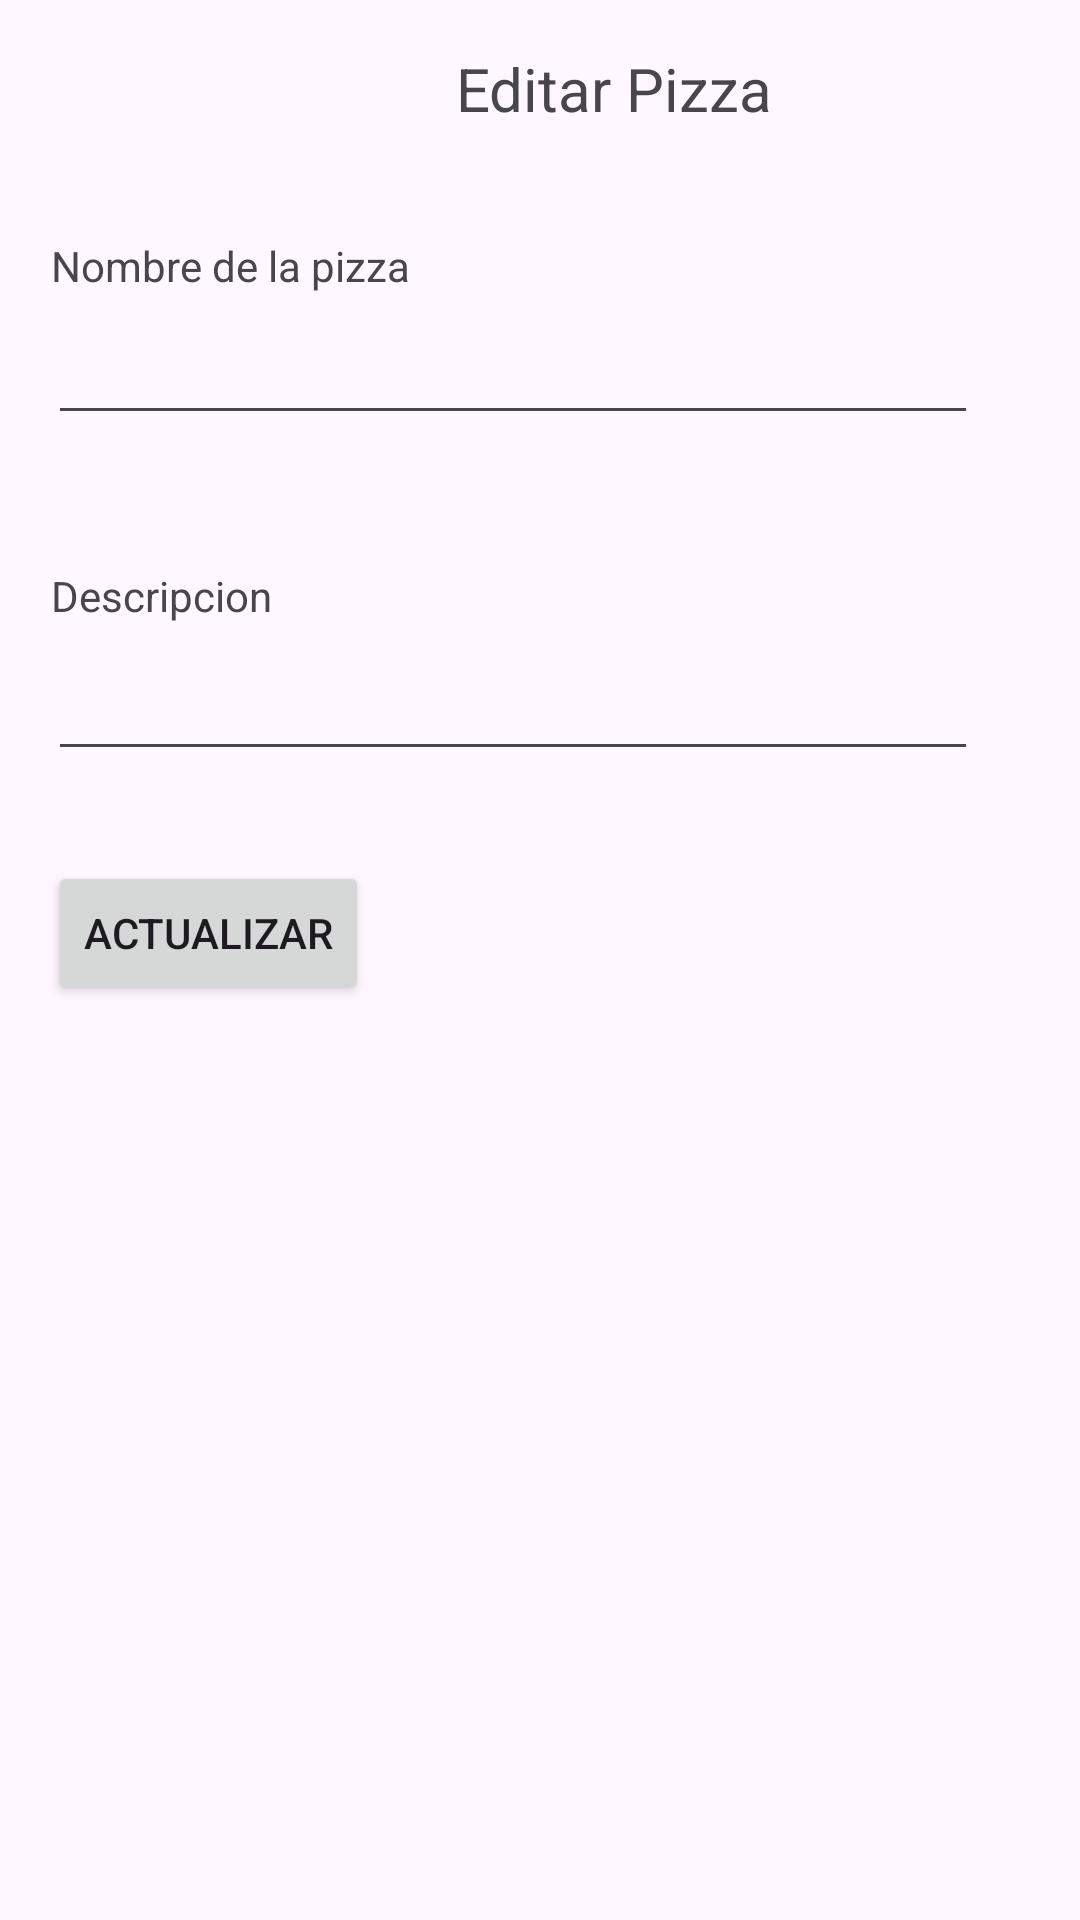

Reconstruct the res/layout file that produces this screen, plus the resources it refers to.
<!-- AndroidManifest.xml: application theme Theme.HolaMundoCrudv1 -->
<!-- res/layout/activity_editar.xml -->
<?xml version="1.0" encoding="utf-8"?>
<androidx.constraintlayout.widget.ConstraintLayout xmlns:android="http://schemas.android.com/apk/res/android"
    xmlns:app="http://schemas.android.com/apk/res-auto"
    xmlns:tools="http://schemas.android.com/tools"
    android:id="@+id/main"
    android:layout_width="match_parent"
    android:layout_height="match_parent"
    tools:context=".activities.EditarActivity">

    <TextView
        android:id="@+id/textView5"
        android:layout_width="wrap_content"
        android:layout_height="wrap_content"
        android:layout_marginStart="152dp"
        android:layout_marginTop="16dp"
        android:text="Editar Pizza"
        android:textSize="20sp"
        app:layout_constraintStart_toStartOf="parent"
        app:layout_constraintTop_toTopOf="parent" />

    <TextView
        android:id="@+id/textView6"
        android:layout_width="wrap_content"
        android:layout_height="wrap_content"
        android:layout_marginStart="17dp"
        android:layout_marginTop="79dp"
        android:text="Nombre de la pizza"
        app:layout_constraintStart_toStartOf="parent"
        app:layout_constraintTop_toTopOf="parent" />

    <EditText
        android:id="@+id/editTextNombreEditar"
        android:layout_width="310dp"
        android:layout_height="39dp"
        android:layout_marginStart="16dp"
        android:layout_marginTop="8dp"
        android:layout_marginEnd="185dp"
        android:ems="10"
        android:inputType="text"
        app:layout_constraintEnd_toEndOf="parent"
        app:layout_constraintHorizontal_bias="0.0"
        app:layout_constraintStart_toStartOf="parent"
        app:layout_constraintTop_toBottomOf="@+id/textView6" />

    <TextView
        android:id="@+id/textView7"
        android:layout_width="wrap_content"
        android:layout_height="wrap_content"
        android:layout_marginStart="17dp"
        android:layout_marginTop="44dp"
        android:text="Descripcion"
        app:layout_constraintStart_toStartOf="parent"
        app:layout_constraintTop_toBottomOf="@+id/editTextNombreEditar" />

    <EditText
        android:id="@+id/editTextDescripcionEditar"
        android:layout_width="310dp"
        android:layout_height="41dp"
        android:layout_marginStart="16dp"
        android:layout_marginTop="8dp"
        android:layout_marginEnd="185dp"
        android:ems="10"
        android:inputType="text"
        app:layout_constraintEnd_toEndOf="parent"
        app:layout_constraintHorizontal_bias="0.0"
        app:layout_constraintStart_toStartOf="parent"
        app:layout_constraintTop_toBottomOf="@+id/textView7" />

    <Button
        android:id="@+id/button6"
        android:layout_width="wrap_content"
        android:layout_height="wrap_content"
        android:layout_marginStart="16dp"
        android:layout_marginTop="30dp"
        android:onClick="actualizarDatosDePizza"
        android:text="Actualizar"
        app:layout_constraintStart_toStartOf="parent"
        app:layout_constraintTop_toBottomOf="@+id/editTextDescripcionEditar" />
</androidx.constraintlayout.widget.ConstraintLayout>
<!-- resources referenced by this layout -->
<resources>
  <style name="Theme.HolaMundoCrudv1" parent="Base.Theme.HolaMundoCrudv1" />
  <style name="Base.Theme.HolaMundoCrudv1" parent="Theme.Material3.DayNight.NoActionBar">
          
          
      </style>
</resources>
